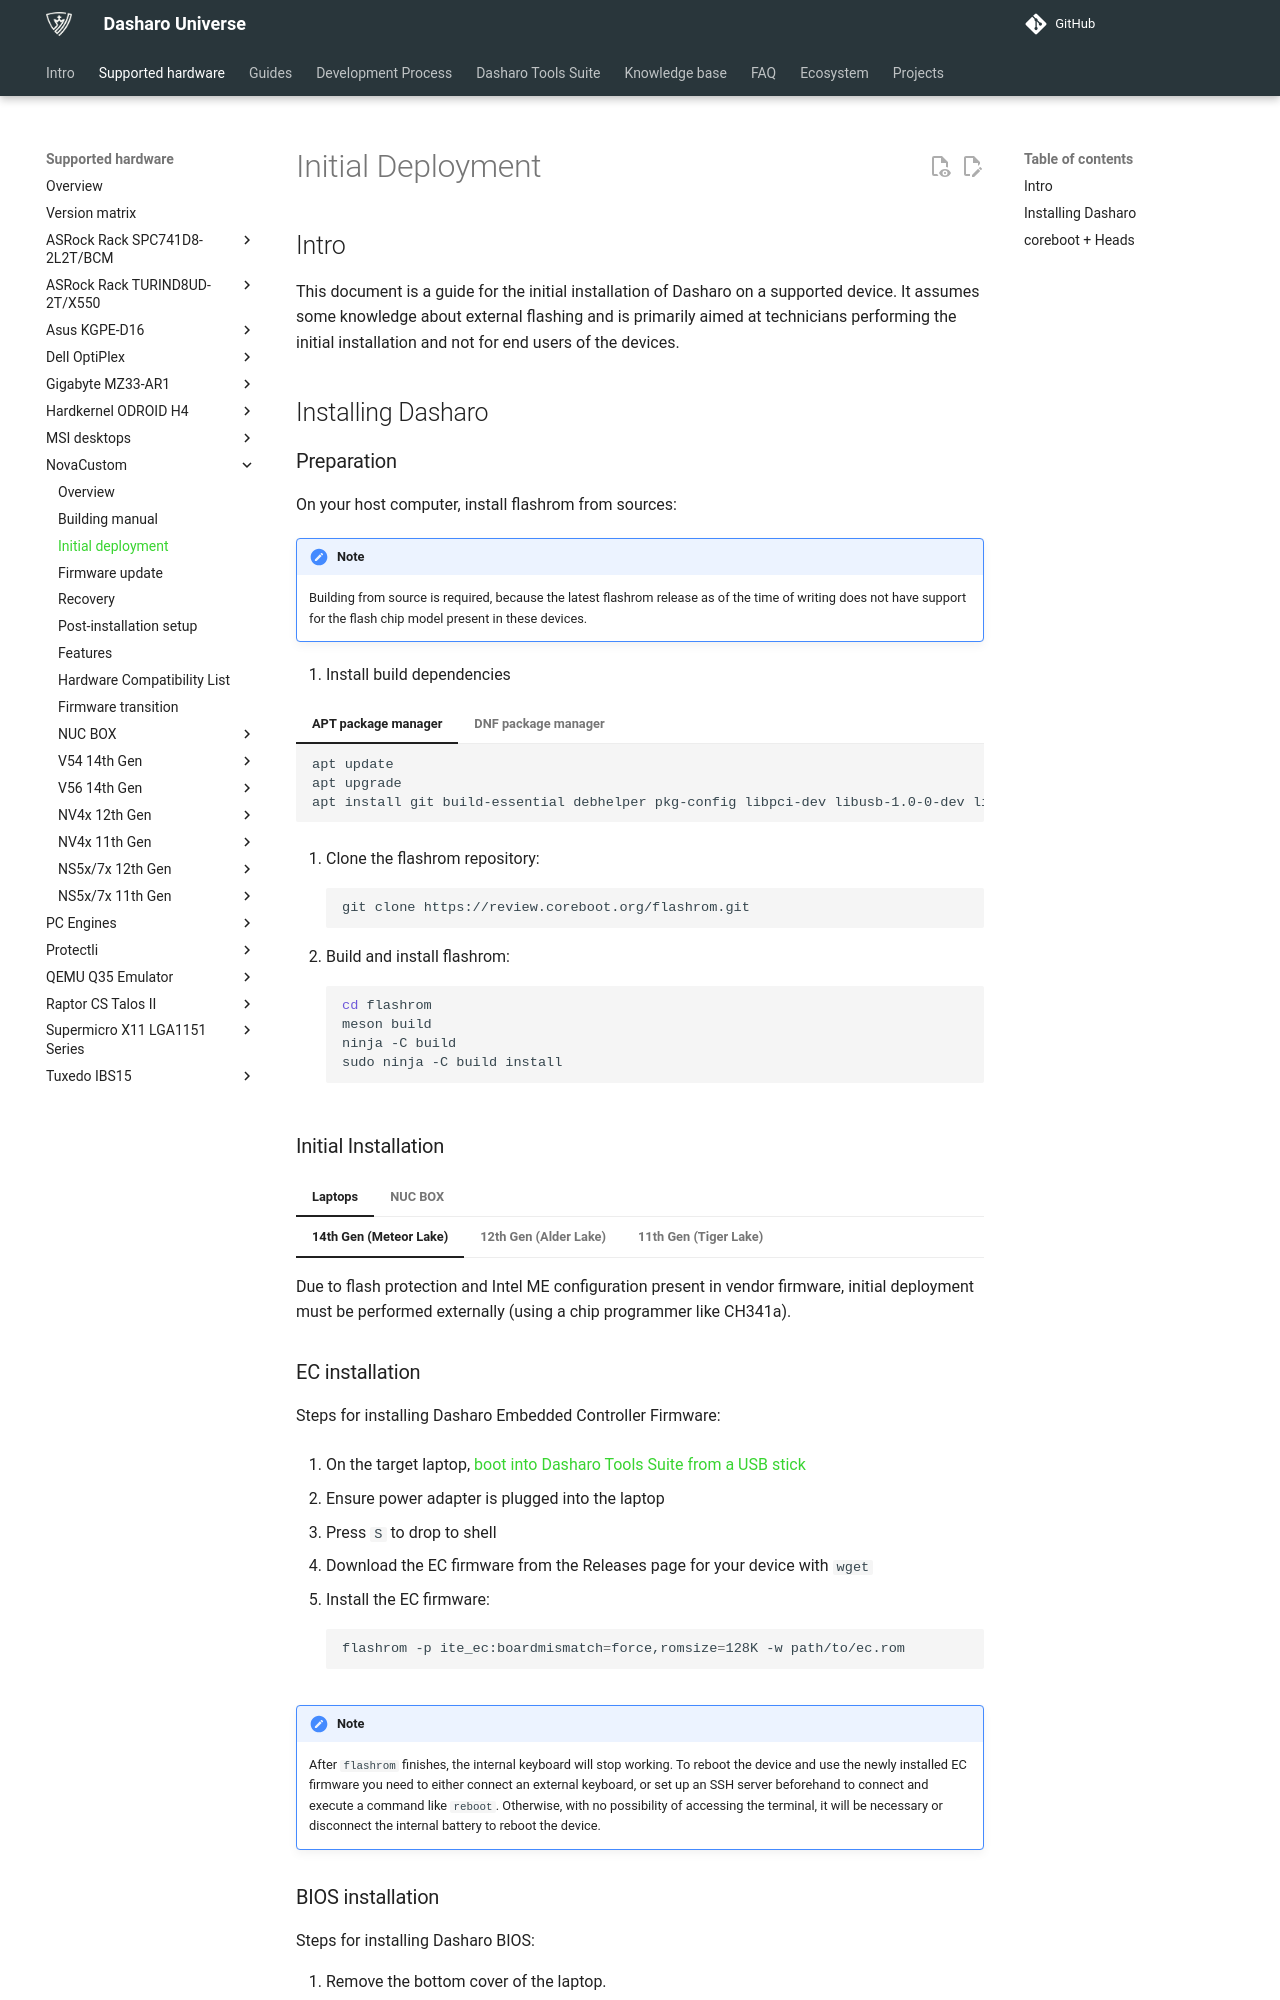

repository: Dasharo/docs · page: unified/novacustom/initial-deployment/index.html · generator: mkdocs

# Initial Deployment

## Intro

This document is a guide for the initial installation of Dasharo on a supported
device. It assumes some knowledge about external flashing and is primarily aimed
at technicians performing the initial installation and not for end users of the
devices.

## Installing Dasharo

### Preparation

On your host computer, install flashrom from sources:

!!! note

    Building from source is required, because the latest flashrom release
    as of the time of writing does not have support for the flash chip model
    present in these devices.

1. Install build dependencies

=== "APT package manager"

    ```bash
    apt update
    apt upgrade
    apt install git build-essential debhelper pkg-config libpci-dev libusb-1.0-0-dev libftdi1-dev meson
    ```
=== "DNF package manager"

    ```bash
    dnf group install c-development development-tools
    dnf install git debhelper pkgconf-pkg-config pciutils-devel libusb-compat-0.1-devel libftdi-devel meson
    ```

1. Clone the flashrom repository:

    ```bash
    git clone https://review.coreboot.org/flashrom.git
    ```

1. Build and install flashrom:

    ```bash
    cd flashrom
    meson build
    ninja -C build
    sudo ninja -C build install
    ```
